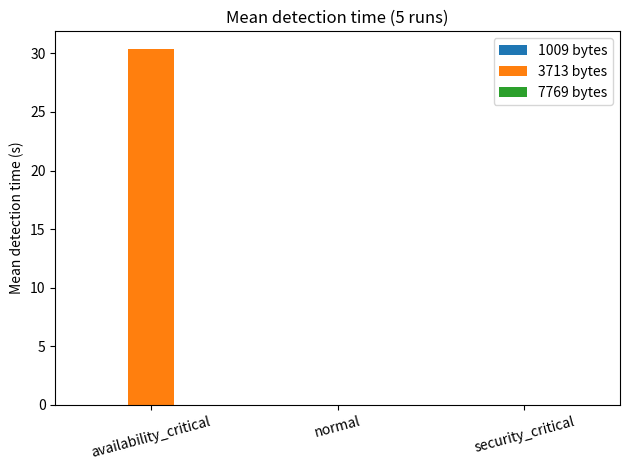
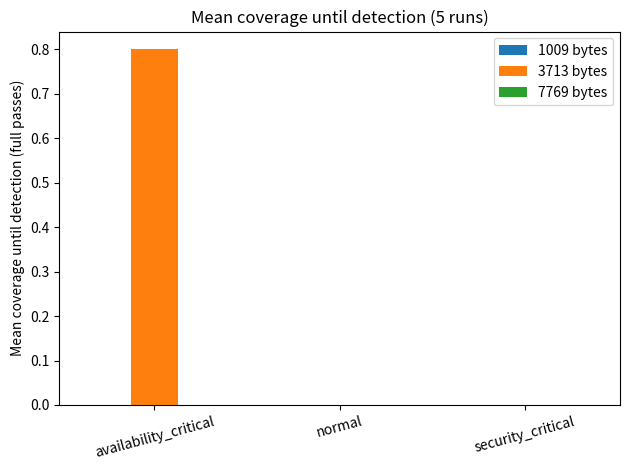

The matplotlib source for these figures, in order:
# simple_plots.py
# Βάλε τα νούμερά σου στα lists και τρέξε:  python simple_plots.py
# Output: time_mean.png, coverage_mean.png

import numpy as np
import matplotlib.pyplot as plt

modes = ["availability_critical", "normal", "security_critical"]
inj_sizes = [1009, 3713, 7769]  # bytes

# === ΒΑΛΕ ΕΔΩ ΤΑ ΔΙΚΑ ΣΟΥ ΝΟΥΜΕΡΑ (5 τιμές για κάθε mode & size) ===
# times in seconds
times = {
    1009: {
        "availability_critical": [0, 0, 0, 0, 0],
        "normal":               [0, 0, 0, 0, 0],
        "security_critical":    [0, 0, 0, 0, 0],
    },
    3713: {
        "availability_critical": [0.1, 40.412, 50.563, 55.722, 5],
        "normal":               [0, 0, 0, 0, 0],
        "security_critical":    [0, 0, 0, 0, 0],
    },
    7769: {
        "availability_critical": [0, 0, 0, 0, 0],
        "normal":               [0, 0, 0, 0, 0],
        "security_critical":    [0, 0, 0, 0, 0],
    },
}

# coverage as "full passes" (FULL=1, PARTIAL=k/block_count, accumulate until detection)
coverage = {
    1009: {
        "availability_critical": [0, 0, 0, 0, 0],
        "normal":               [0, 0, 0, 0, 0],
        "security_critical":    [0, 0, 0, 0, 0],
    },
    3713: {
        "availability_critical": [0.351, 1.013, 0.818, 1.172, 0.646],
        "normal":               [0, 0, 0, 0, 0],
        "security_critical":    [0, 0, 0, 0, 0],
    },
    7769: {
        "availability_critical": [0, 0, 0, 0, 0],
        "normal":               [0, 0, 0, 0, 0],
        "security_critical":    [0, 0, 0, 0, 0],
    },
}

# ===== compute means =====
time_means = {s: [np.mean(times[s][m]) for m in modes] for s in inj_sizes}
cov_means  = {s: [np.mean(coverage[s][m]) for m in modes] for s in inj_sizes}

x = np.arange(len(modes))
w = 0.25

# ===== plot mean time =====
plt.figure()
for i, s in enumerate(inj_sizes):
    plt.bar(x + (i-1)*w, time_means[s], w, label=f"{s} bytes")
plt.xticks(x, modes, rotation=15)
plt.ylabel("Mean detection time (s)")
plt.title("Mean detection time (5 runs)")
plt.legend()
plt.tight_layout()
plt.savefig("time_mean.png", dpi=200)

# ===== plot mean coverage =====
plt.figure()
for i, s in enumerate(inj_sizes):
    plt.bar(x + (i-1)*w, cov_means[s], w, label=f"{s} bytes")
plt.xticks(x, modes, rotation=15)
plt.ylabel("Mean coverage until detection (full passes)")
plt.title("Mean coverage until detection (5 runs)")
plt.legend()
plt.tight_layout()
plt.savefig("coverage_mean.png", dpi=200)

print("Saved: time_mean.png, coverage_mean.png")
